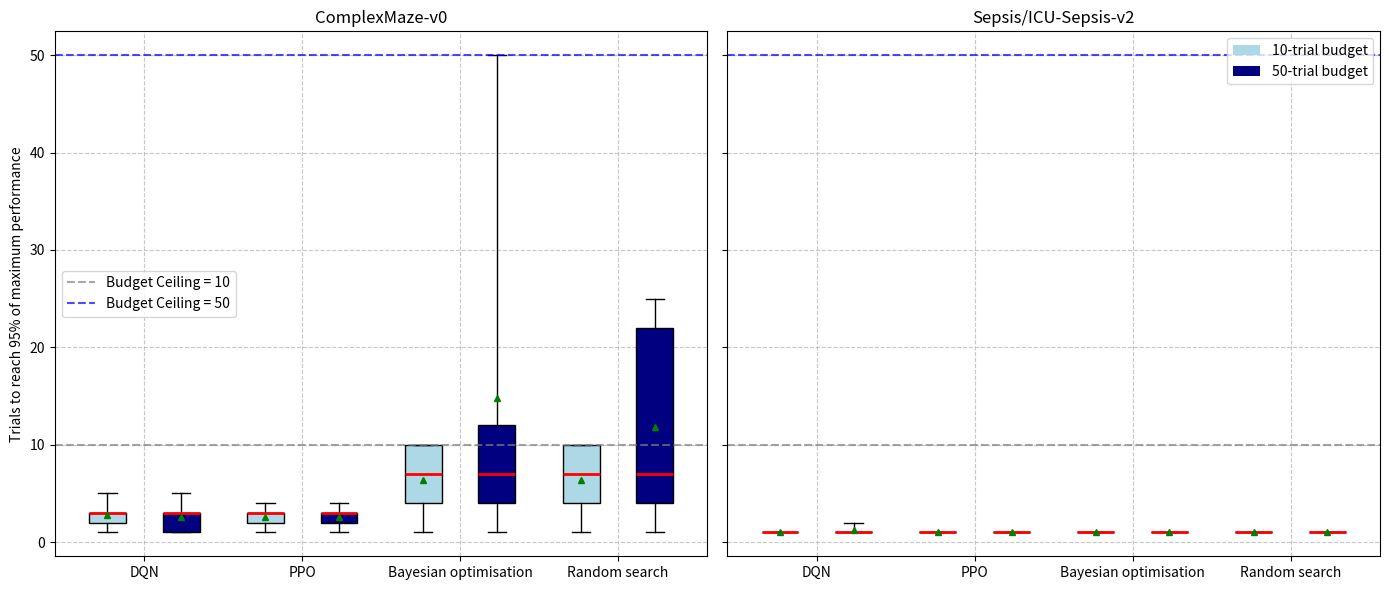
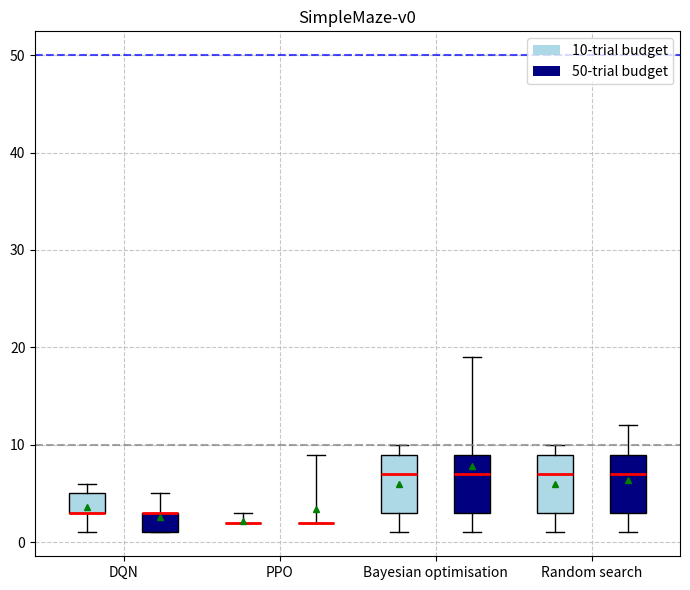
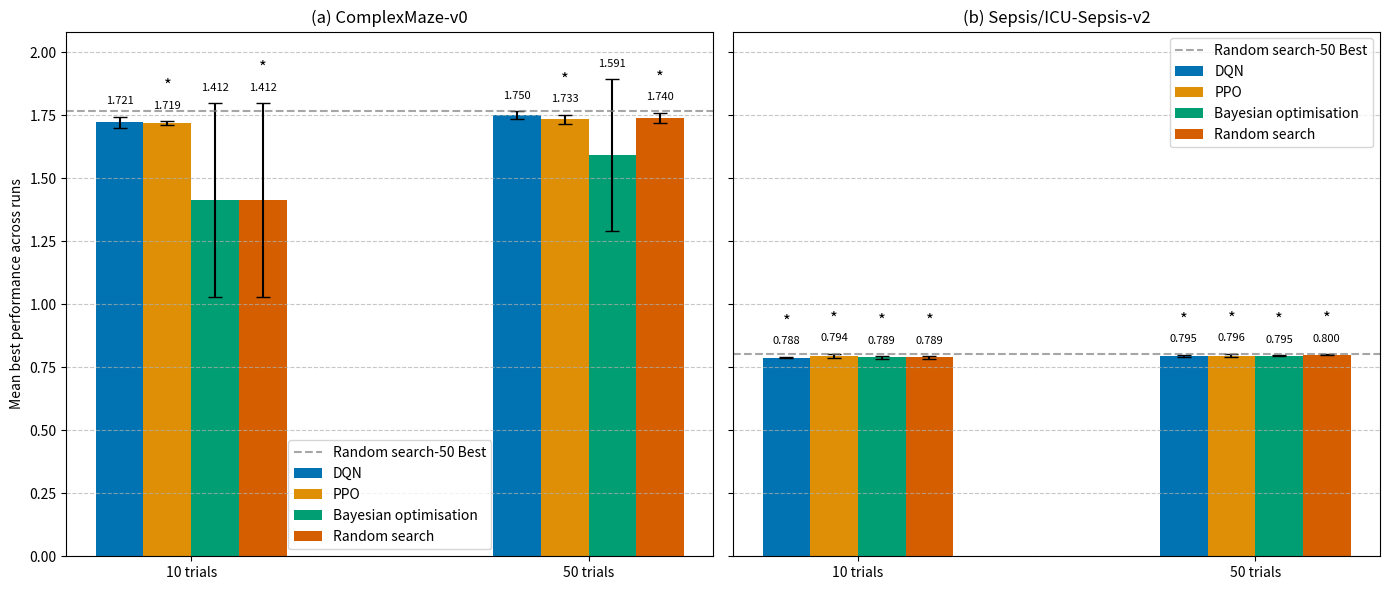
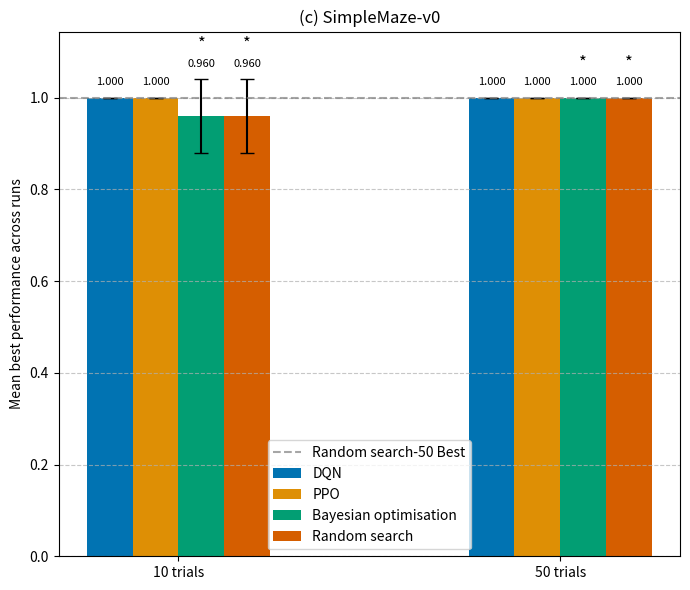

Write the Python code that produced these figures, in order.
from scipy.stats import bootstrap
import matplotlib.pyplot as plt
from matplotlib.patches import Patch
from scipy.stats import wilcoxon
import pandas as pd
import numpy as np
import seaborn as sns

def sr_ci(rewards, k, threshold=0.95, ci=0.95, n_resamples=9_999, rng_seed=42):
    global_max = rewards.max(axis=1, keepdims=True)
    hit = (rewards[:, :k] >= threshold * global_max).any(axis=1).astype(float)
    res = bootstrap((hit,), np.mean, n_resamples=n_resamples,
                    confidence_level=ci, random_state=rng_seed, method='percentile')
    return {
        'mean': hit.mean(),
        'ci_low': res.confidence_interval.low,
        'ci_high': res.confidence_interval.high
    }

def gpc(rewards, k, threshold=0.95):
    global_max = rewards.max(axis=1, keepdims=True)
    return (rewards[:, :k] >= threshold * global_max).sum(axis=1)

def get_best_performance(array):
    return np.max(array, axis=1)  # Max performance per run

def trials_to_95_percent(array, i):
    # Best performance for the method: max across all runs and trials
    best_perf = np.max(array)

    trials_list = []
    for run in array:
        # Find the first trial (1-based) where performance >= 0.95 * best
        reached = np.where(run >= 0.95 * best_perf)[0]
        if len(reached) > 0:
            trials = reached[0] + 1  # 1-based index
        else:
            trials = len(run)  # If never reached, set to max trials + 1
        trials_list.append(trials)

    return np.array(trials_list)

bo_10_sp = np.array([[0.781, 0.768, 0.785, 0.776, 0.7849999999999999, 0.779, 0.776, 0.779, 0.7710000000000001, 0.78], [0.777, 0.772, 0.7849999999999999, 0.776, 0.784, 0.766, 0.795, 0.778, 0.779, 0.7689999999999999], [0.767, 0.773, 0.762, 0.771, 0.78, 0.779, 0.783, 0.774, 0.774, 0.779], [0.783, 0.795, 0.787, 0.7700000000000001, 0.787, 0.7709999999999999, 0.7869999999999999, 0.78, 0.7699999999999999, 0.792], [0.764, 0.7889999999999999, 0.788, 0.7729999999999999, 0.782, 0.7830000000000001, 0.764, 0.7759999999999999, 0.775, 0.7750000000000001]])

bo_10_cm = np.array([[0.0, 0.18, 0.538, 0.0, 1.0219999999999998, 0.5345, 0.0, 0.34750000000000003, 0.0, 0.0215], [0.176, 0.0, 0.861, 0.868, 0.6825, 0.8350000000000002, 0.5029999999999999, 0.0, 0.0, 0.341], [1.704, 1.0394999999999999, 0.3445, 0.0, 0.38649999999999995, 1.0219999999999998, 0.0, 0.014499999999999999, 1.7035, 1.6915], [0.337, 0.8684999999999998, 0.0, 0.0, 0.0, 0.0, 1.7570000000000001, 0.0, 0.0, 0.4995], [0.0, 0.8664999999999999, 1.1444999999999999, 1.7100000000000002, 0.7304999999999999, 1.3495, 0.178, 0.193, 0.0, 0.0]])

rs_10_sp = np.array([[0.781, 0.768, 0.785, 0.776, 0.7849999999999999, 0.779, 0.776, 0.779, 0.7710000000000001, 0.78], [0.777, 0.772, 0.7849999999999999, 0.776, 0.784, 0.766, 0.795, 0.778, 0.779, 0.7689999999999999], [0.767, 0.773, 0.762, 0.771, 0.78, 0.779, 0.783, 0.774, 0.774, 0.779], [0.783, 0.795, 0.787, 0.7700000000000001, 0.787, 0.7709999999999999, 0.7869999999999999, 0.78, 0.7699999999999999, 0.792], [0.764, 0.7889999999999999, 0.788, 0.7729999999999999, 0.782, 0.7830000000000001, 0.764, 0.7759999999999999, 0.775, 0.7750000000000001]])

rs_10_cm = np.array([[0.0, 0.18, 0.538, 0.0, 1.0219999999999998, 0.5345, 0.0, 0.34750000000000003, 0.0, 0.0215], [0.176, 0.0, 0.861, 0.868, 0.6825, 0.8350000000000002, 0.5029999999999999, 0.0, 0.0, 0.341], [1.704, 1.0394999999999999, 0.3445, 0.0, 0.38649999999999995, 1.0219999999999998, 0.0, 0.014499999999999999, 1.7035, 1.6915], [0.337, 0.8684999999999998, 0.0, 0.0, 0.0, 0.0, 1.7570000000000001, 0.0, 0.0, 0.4995], [0.0, 0.8664999999999999, 1.1444999999999999, 1.7100000000000002, 0.7304999999999999, 1.3495, 0.178, 0.193, 0.0, 0.0]])

dqn_10_cm = np.array([[1.702, 0.0, 1.682, 1.76, 1.717, 1.363, 1.717, 1.717, 1.717, 1.717], [0.34, 0.0, 1.696, 1.531, 1.288, 1.558, 1.676, 1.558, 1.558, 1.549], [0.181, 0.0, 1.532, 0.368, 1.697, 1.712, 0.37, 1.697, 1.686, 1.697], [1.637, 0.0, 1.71, 1.587, 1.34, 1.587, 1.728, 1.062, 1.587, 1.587], [1.214, 1.705, 0.869, 1.216, 1.686, 1.707, 0.0, 1.71, 1.707, 1.707]])

dqn_10_sp = np.array([[0.782, 0.774, 0.776, 0.782, 0.778, 0.787, 0.778, 0.778, 0.778, 0.782], [0.769, 0.772, 0.76, 0.771, 0.781, 0.781, 0.785, 0.781, 0.781, 0.771], [0.767, 0.772, 0.764, 0.784, 0.776, 0.767, 0.776, 0.776, 0.789, 0.791], [0.786, 0.773, 0.775, 0.775, 0.782, 0.775, 0.77, 0.773, 0.775, 0.775], [0.771, 0.776, 0.77, 0.774, 0.792, 0.784, 0.774, 0.774, 0.784, 0.784]])

rs_50_sp = np.array([[0.781, 0.768, 0.785, 0.776, 0.7849999999999999, 0.779, 0.776, 0.779, 0.7710000000000001, 0.78, 0.787, 0.7790000000000001, 0.781, 0.784, 0.767, 0.775, 0.7869999999999999, 0.781, 0.772, 0.787, 0.765, 0.788, 0.768, 0.775, 0.7889999999999999, 0.783, 0.782, 0.769, 0.776, 0.7780000000000001, 0.7700000000000001, 0.7649999999999999, 0.781, 0.7849999999999999, 0.8, 0.7799999999999999, 0.7790000000000001, 0.7809999999999999, 0.7779999999999999, 0.7879999999999999, 0.779, 0.7769999999999999, 0.782, 0.783, 0.761, 0.778, 0.782, 0.7830000000000001, 0.772, 0.776], [0.777, 0.772, 0.7849999999999999, 0.776, 0.784, 0.766, 0.795, 0.778, 0.779, 0.7689999999999999, 0.7949999999999999, 0.781, 0.779, 0.772, 0.7710000000000001, 0.79, 0.7769999999999999, 0.7849999999999999, 0.7899999999999999, 0.7779999999999999, 0.7849999999999999, 0.793, 0.783, 0.79, 0.788, 0.784, 0.7949999999999999, 0.78, 0.777, 0.798, 0.781, 0.768, 0.775, 0.787, 0.782, 0.794, 0.776, 0.7729999999999999, 0.782, 0.786, 0.7859999999999999, 0.784, 0.767, 0.786, 0.7889999999999999, 0.791, 0.785, 0.7699999999999999, 0.7790000000000001, 0.769], [0.767, 0.773, 0.762, 0.771, 0.78, 0.779, 0.783, 0.774, 0.774, 0.779, 0.773, 0.78, 0.7949999999999999, 0.776, 0.775, 0.788, 0.8020000000000002, 0.7790000000000001, 0.7859999999999999, 0.783, 0.775, 0.7949999999999999, 0.792, 0.761, 0.778, 0.7869999999999999, 0.78, 0.7699999999999999, 0.782, 0.771, 0.789, 0.779, 0.7770000000000001, 0.786, 0.778, 0.772, 0.775, 0.792, 0.7699999999999999, 0.79, 0.7949999999999999, 0.7750000000000001, 0.78, 0.777, 0.784, 0.7870000000000001, 0.7780000000000001, 0.7849999999999999, 0.768, 0.784], [0.783, 0.795, 0.787, 0.7700000000000001, 0.787, 0.7709999999999999, 0.7869999999999999, 0.78, 0.7699999999999999, 0.792, 0.7729999999999999, 0.793, 0.783, 0.784, 0.7929999999999999, 0.794, 0.7889999999999999, 0.781, 0.796, 0.7789999999999999, 0.773, 0.783, 0.7789999999999999, 0.782, 0.786, 0.788, 0.783, 0.7710000000000001, 0.772, 0.7779999999999999, 0.771, 0.779, 0.7859999999999999, 0.772, 0.7790000000000001, 0.7809999999999999, 0.792, 0.799, 0.777, 0.77, 0.785, 0.768, 0.79, 0.7770000000000001, 0.783, 0.776, 0.7789999999999999, 0.775, 0.7859999999999999, 0.783], [0.764, 0.7889999999999999, 0.788, 0.7729999999999999, 0.782, 0.7830000000000001, 0.764, 0.7759999999999999, 0.775, 0.7750000000000001, 0.796, 0.784, 0.782, 0.777, 0.788, 0.7939999999999999, 0.773, 0.78, 0.764, 0.778, 0.783, 0.768, 0.7749999999999999, 0.7889999999999999, 0.791, 0.792, 0.7689999999999999, 0.799, 0.788, 0.7710000000000001, 0.778, 0.775, 0.764, 0.774, 0.7889999999999999, 0.786, 0.7849999999999999, 0.784, 0.7749999999999999, 0.7869999999999999, 0.779, 0.768, 0.766, 0.7689999999999999, 0.775, 0.7819999999999999, 0.786, 0.7689999999999999, 0.7670000000000001, 0.7859999999999999]])

rs_50_cm = np.array([[0.0, 0.18, 0.538, 0.0, 1.0219999999999998, 0.5345, 0.0, 0.34750000000000003, 0.0, 0.0215, 0.556, 0.1815, 0.181, 0.1825, 1.177, 0.542, 0.7005000000000001, 0.0, 0.6305, 0.2805, 0.869, 1.7515, 0.0, 1.691, 0.0, 0.708, 1.704, 1.0190000000000001, 1.3815, 1.042, 0.6725, 1.5455, 1.1880000000000002, 1.7055, 1.765, 1.0325, 0.202, 1.748, 1.7269999999999999, 1.425, 0.6955, 0.0, 1.3649999999999998, 1.7564999999999997, 0.0, 0.302, 0.014000000000000002, 1.1905000000000001, 1.6925000000000001, 1.746], [0.176, 0.0, 0.861, 0.868, 0.6825, 0.8350000000000002, 0.5029999999999999, 0.0, 0.0, 0.341, 0.3245, 0.19, 0.8724999999999999, 0.0, 0.526, 0.0, 0.8665, 1.042, 0.507, 0.0, 0.3445, 0.311, 0.0, 1.1545, 1.7335, 0.0, 1.0585, 1.701, 1.685, 0.693, 0.18, 0.8400000000000001, 0.0, 0.185, 0.33849999999999997, 1.7085000000000001, 0.193, 0.7394999999999999, 1.5405, 0.0, 0.683, 1.2125, 0.0, 0.0, 0.341, 0.148, 0.1605, 1.2245000000000001, 0.8220000000000001, 0.0], [1.704, 1.0394999999999999, 0.3445, 0.0, 0.38649999999999995, 1.0219999999999998, 0.0, 0.014499999999999999, 1.7035, 1.6915, 1.6560000000000001, 1.539, 0.36849999999999994, 1.3545, 0.8685, 1.3989999999999998, 0.47300000000000003, 0.7155, 0.3215, 0.37, 0.666, 1.6785, 0.7135, 0.522, 0.396, 1.704, 0.1775, 1.703, 1.6575, 0.0, 0.7064999999999999, 1.1804999999999999, 0.8495000000000001, 1.7265000000000001, 0.6485, 1.036, 1.4224999999999999, 0.5115000000000001, 1.6925000000000001, 1.572, 1.7269999999999999, 1.036, 1.0370000000000001, 0.851, 1.7325, 1.7169999999999999, 0.517, 1.2285, 0.525, 0.6795], [0.337, 0.8684999999999998, 0.0, 0.0, 0.0, 0.0, 1.7570000000000001, 0.0, 0.0, 0.4995, 0.351, 1.5485000000000002, 0.184, 1.0745, 0.0, 0.0, 0.1665, 1.6460000000000001, 0.8574999999999999, 1.2040000000000002, 1.0495, 0.8655000000000002, 0.346, 1.35, 0.563, 1.362, 1.6585, 0.858, 0.1665, 0.182, 0.17450000000000002, 0.867, 0.5645, 0.0, 1.519, 0.4885, 0.49799999999999994, 1.7145, 0.0, 0.6945, 0.191, 0.02, 0.755, 1.3405, 0.425, 1.21, 0.354, 0.1975, 1.076, 1.672], [0.0, 0.8664999999999999, 1.1444999999999999, 1.7100000000000002, 0.7304999999999999, 1.3495, 0.178, 0.193, 0.0, 0.0, 0.0, 0.0195, 1.025, 1.154, 0.9885000000000002, 0.0, 1.7065000000000001, 0.549, 0.8685, 0.5395000000000001, 1.202, 1.3684999999999998, 0.7295, 1.3795, 0.193, 1.0565000000000002, 1.536, 1.187, 1.5439999999999998, 1.0390000000000001, 0.49450000000000005, 0.0, 0.1685, 1.6934999999999998, 1.3835, 0.35150000000000003, 0.0, 0.0, 0.52, 0.0, 0.0, 0.33999999999999997, 0.0, 0.3075, 0.292, 1.7045, 0.0405, 1.1504999999999999, 0.6965, 0.5395]])

rs_50_sm = np.array([[0.4, 0.6, 0.2, 0.4, 0.8, 0.4, 0.2, 0.0, 0.0, 0.8, 0.4, 1.0, 0.0, 0.0, 0.8, 0.2, 0.6, 0.0, 0.2, 0.8, 0.4, 1.0, 0.8, 0.0, 1.0, 0.8, 1.0, 0.2, 1.0, 1.0, 0.0, 1.0, 0.0, 1.0, 1.0, 0.6, 0.6, 1.0, 0.8, 0.6, 0.8, 0.0, 1.0, 1.0, 0.0, 0.8, 0.0, 0.8, 1.0, 1.0], [0.6, 0.0, 0.0, 0.0, 0.6, 0.6, 0.0, 0.0, 1.0, 0.0, 0.0, 0.8, 0.6, 0.0, 0.0, 0.0, 0.8, 1.0, 0.0, 0.0, 0.4, 0.4, 0.0, 0.8, 0.8, 0.0, 0.0, 1.0, 1.0, 0.2, 0.0, 1.0, 0.0, 0.6, 0.6, 1.0, 0.0, 1.0, 0.8, 0.6, 0.4, 1.0, 0.4, 0.2, 0.4, 0.0, 0.8, 1.0, 0.6, 0.0], [1.0, 0.8, 1.0, 0.0, 0.8, 0.6, 0.0, 0.0, 0.8, 1.0, 1.0, 1.0, 0.0, 0.2, 0.2, 0.8, 0.6, 1.0, 0.6, 0.0, 0.4, 0.8, 0.8, 0.4, 0.8, 1.0, 0.6, 1.0, 0.6, 0.0, 0.2, 1.0, 0.6, 1.0, 1.0, 1.0, 0.4, 0.4, 1.0, 1.0, 1.0, 0.8, 0.6, 0.8, 1.0, 0.6, 0.4, 0.0, 0.4, 0.0], [0.6, 0.8, 0.2, 0.0, 0.0, 0.0, 1.0, 0.8, 0.0, 0.2, 0.4, 1.0, 0.4, 0.6, 0.4, 0.4, 0.0, 1.0, 0.4, 0.8, 0.8, 0.6, 0.2, 1.0, 0.4, 0.0, 1.0, 1.0, 0.4, 0.4, 0.6, 0.6, 0.8, 0.0, 0.8, 0.6, 1.0, 1.0, 0.0, 0.0, 0.0, 0.0, 0.2, 1.0, 0.0, 0.8, 0.0, 0.0, 0.6, 1.0], [0.2, 0.8, 1.0, 1.0, 0.4, 1.0, 0.0, 0.0, 0.0, 0.0, 0.6, 0.2, 0.0, 1.0, 0.8, 0.4, 1.0, 0.2, 0.8, 0.6, 1.0, 1.0, 0.6, 1.0, 1.0, 1.0, 1.0, 1.0, 0.8, 1.0, 0.6, 1.0, 0.2, 1.0, 1.0, 0.2, 0.6, 0.0, 0.0, 0.4, 0.0, 1.0, 0.4, 0.6, 0.0, 1.0, 0.6, 0.8, 0.8, 0.6]])

bo_50_sp = np.array([[0.781, 0.768, 0.785, 0.776, 0.7849999999999999, 0.779, 0.776, 0.779, 0.7710000000000001, 0.78, 0.772, 0.7799999999999999, 0.7879999999999999, 0.7849999999999999, 0.772, 0.772, 0.761, 0.791, 0.791, 0.791, 0.791, 0.791, 0.791, 0.791, 0.791, 0.791, 0.791, 0.791, 0.791, 0.791, 0.791, 0.791, 0.791, 0.791, 0.791, 0.791, 0.791, 0.791, 0.791, 0.791, 0.791, 0.791, 0.791, 0.791, 0.791, 0.791, 0.791, 0.791, 0.791, 0.791], [0.777, 0.772, 0.7849999999999999, 0.776, 0.784, 0.766, 0.795, 0.778, 0.779, 0.7689999999999999, 0.772, 0.774, 0.7949999999999999, 0.772, 0.791, 0.772, 0.784, 0.7899999999999999, 0.792, 0.7809999999999999, 0.7859999999999999, 0.7809999999999999, 0.7899999999999999, 0.7899999999999999, 0.772, 0.784, 0.7869999999999999, 0.78, 0.775, 0.792, 0.782, 0.783, 0.792, 0.792, 0.792, 0.7769999999999999, 0.791, 0.772, 0.796, 0.7929999999999999, 0.772, 0.7929999999999999, 0.791, 0.7780000000000001, 0.776, 0.791, 0.788, 0.792, 0.784, 0.791], [0.767, 0.773, 0.762, 0.771, 0.78, 0.779, 0.783, 0.774, 0.774, 0.779, 0.786, 0.7749999999999999, 0.7879999999999999, 0.772, 0.787, 0.7690000000000001, 0.772, 0.782, 0.7689999999999999, 0.791, 0.791, 0.791, 0.791, 0.791, 0.794, 0.793, 0.793, 0.793, 0.772, 0.795, 0.795, 0.794, 0.795, 0.795, 0.795, 0.795, 0.7819999999999999, 0.795, 0.795, 0.795, 0.795, 0.794, 0.772, 0.772, 0.785, 0.787, 0.788, 0.785, 0.783, 0.791], [0.783, 0.795, 0.787, 0.7700000000000001, 0.787, 0.7709999999999999, 0.7869999999999999, 0.78, 0.7699999999999999, 0.792, 0.772, 0.782, 0.7969999999999999, 0.772, 0.772, 0.7789999999999999, 0.7789999999999999, 0.776, 0.772, 0.772, 0.7849999999999999, 0.784, 0.7750000000000001, 0.772, 0.788, 0.789, 0.789, 0.789, 0.7809999999999999, 0.782, 0.7849999999999999, 0.772, 0.78, 0.7870000000000001, 0.764, 0.78, 0.784, 0.784, 0.784, 0.7830000000000001, 0.779, 0.781, 0.783, 0.772, 0.776, 0.794, 0.7819999999999999, 0.781, 0.772, 0.796], [0.764, 0.7889999999999999, 0.788, 0.7729999999999999, 0.782, 0.7830000000000001, 0.764, 0.7759999999999999, 0.775, 0.7750000000000001, 0.7870000000000001, 0.78, 0.7769999999999999, 0.782, 0.779, 0.772, 0.776, 0.784, 0.772, 0.788, 0.7949999999999999, 0.772, 0.787, 0.778, 0.7750000000000001, 0.772, 0.7809999999999999, 0.785, 0.786, 0.791, 0.792, 0.776, 0.783, 0.794, 0.776, 0.779, 0.777, 0.765, 0.765, 0.771, 0.772, 0.787, 0.772, 0.7899999999999999, 0.786, 0.7779999999999999, 0.772, 0.796, 0.791, 0.776]])

bo_50_cm = np.array([[0.0, 0.18, 0.538, 0.0, 1.0219999999999998, 0.5345, 0.0, 0.34750000000000003, 0.0, 0.0215, 1.5370000000000001, 1.6990000000000003, 0.0, 1.6990000000000003, 0.0, 1.705, 1.705, 1.59, 1.673, 0.0, 1.59, 1.5765, 1.705, 1.705, 1.705, 1.7400000000000002, 1.3935000000000002, 0.0, 1.7675, 1.2400000000000002, 0.0, 0.192, 1.219, 1.7149999999999999, 1.534, 1.705, 1.7155, 1.3935000000000002, 0.0, 1.6865, 1.7825000000000002, 1.721, 1.705, 1.2400000000000002, 0.0, 1.5615, 1.7395, 1.705, 1.7335, 1.7005], [0.176, 0.0, 0.861, 0.868, 0.6825, 0.8350000000000002, 0.5029999999999999, 0.0, 0.0, 0.341, 0.0, 0.0, 0.0, 0.333, 0.0, 0.5365, 0.48150000000000004, 0.5365, 0.9734999999999999, 0.9734999999999999, 0.9734999999999999, 0.9734999999999999, 0.9734999999999999, 0.992, 0.992, 0.992, 0.9734999999999999, 0.992, 0.9734999999999999, 0.992, 0.992, 0.9734999999999999, 0.36150000000000004, 0.9734999999999999, 0.9734999999999999, 0.9734999999999999, 0.9734999999999999, 0.9734999999999999, 0.9734999999999999, 0.9734999999999999, 0.9734999999999999, 0.9734999999999999, 0.9734999999999999, 0.9734999999999999, 0.9734999999999999, 0.9734999999999999, 0.9734999999999999, 0.9734999999999999, 0.9734999999999999, 0.9734999999999999], [1.704, 1.0394999999999999, 0.3445, 0.0, 0.38649999999999995, 1.0219999999999998, 0.0, 0.014499999999999999, 1.7035, 1.6915, 0.0, 1.522, 1.0705000000000002, 0.0, 0.0, 0.515, 0.0215, 0.1825, 0.038, 1.496, 1.496, 1.496, 1.496, 1.496, 1.496, 1.6344999999999998, 1.6344999999999998, 1.6344999999999998, 1.7, 1.6344999999999998, 1.6625, 1.6344999999999998, 0.0, 1.7015, 1.6834999999999998, 1.488, 1.383, 0.0, 1.6344999999999998, 1.3945, 1.6344999999999998, 1.6344999999999998, 1.6935000000000002, 1.7055, 1.5215, 0.36900000000000005, 0.8265, 1.524, 1.59, 0.344], [0.337, 0.8684999999999998, 0.0, 0.0, 0.0, 0.0, 1.7570000000000001, 0.0, 0.0, 0.4995, 1.3875, 1.358, 1.2235, 0.0, 1.6705, 0.0, 0.0, 1.0205, 1.3675, 1.2840000000000003, 1.1880000000000002, 0.0, 0.9259999999999999, 1.7230000000000003, 1.5360000000000003, 1.004, 1.385, 0.0, 1.3824999999999998, 1.2235, 1.2840000000000003, 1.3895, 0.024, 0.7314999999999999, 1.1880000000000002, 0.507, 1.1985, 0.3905, 0.1675, 1.288, 1.3715, 0.0, 1.3625000000000003, 1.2840000000000003, 1.385, 0.0, 1.3619999999999999, 1.5385, 1.3889999999999998, 1.3655000000000002], [0.0, 0.8664999999999999, 1.1444999999999999, 1.7100000000000002, 0.7304999999999999, 1.3495, 0.178, 0.193, 0.0, 0.0, 1.6844999999999999, 1.6745, 0.0, 1.72, 0.0, 0.0, 0.0, 1.384, 1.384, 1.384, 1.5675000000000001, 1.72, 1.72, 1.72, 1.72, 1.72, 1.72, 1.72, 1.72, 1.72, 1.72, 1.72, 1.72, 1.72, 1.72, 1.72, 1.72, 1.72, 1.72, 1.72, 1.72, 1.72, 1.72, 1.72, 1.72, 1.72, 1.72, 1.72, 1.72, 1.72]])

bo_50_sm = np.array([[0.4, 0.6, 0.2, 0.4, 0.8, 0.4, 0.2, 0.0, 0.0, 0.8, 0.2, 0.0, 0.4, 0.8, 0.8, 0.0, 0.6, 0.8, 1.0, 0.0, 1.0, 1.0, 1.0, 0.8, 1.0, 1.0, 0.8, 1.0, 0.8, 0.8, 0.8, 1.0, 1.0, 1.0, 1.0, 1.0, 1.0, 0.6, 1.0, 1.0, 1.0, 1.0, 1.0, 0.8, 1.0, 1.0, 0.0, 1.0, 1.0, 1.0], [0.6, 0.0, 0.0, 0.0, 0.6, 0.6, 0.0, 0.0, 1.0, 0.0, 0.0, 0.2, 0.0, 0.8, 0.8, 0.6, 1.0, 1.0, 1.0, 1.0, 1.0, 1.0, 1.0, 1.0, 1.0, 0.0, 1.0, 1.0, 1.0, 1.0, 1.0, 1.0, 1.0, 1.0, 0.8, 1.0, 0.8, 1.0, 0.4, 1.0, 0.8, 0.4, 0.8, 0.6, 1.0, 0.0, 0.4, 0.8, 0.8, 0.0], [1.0, 0.8, 1.0, 0.0, 0.8, 0.6, 0.0, 0.0, 0.8, 1.0, 1.0, 1.0, 0.8, 1.0, 0.0, 0.0, 0.2, 0.6, 0.0, 0.8, 1.0, 1.0, 1.0, 1.0, 1.0, 0.0, 1.0, 0.8, 1.0, 1.0, 1.0, 1.0, 1.0, 1.0, 1.0, 1.0, 0.4, 1.0, 1.0, 0.0, 0.0, 0.0, 0.2, 0.0, 0.8, 1.0, 0.6, 1.0, 1.0, 1.0], [0.6, 0.8, 0.2, 0.0, 0.0, 0.0, 1.0, 0.8, 0.0, 0.2, 1.0, 0.0, 0.8, 0.8, 1.0, 1.0, 0.6, 0.0, 1.0, 1.0, 1.0, 0.8, 1.0, 1.0, 1.0, 0.8, 1.0, 1.0, 1.0, 1.0, 1.0, 1.0, 0.8, 1.0, 0.8, 1.0, 1.0, 1.0, 1.0, 0.0, 1.0, 1.0, 1.0, 1.0, 0.8, 1.0, 1.0, 1.0, 1.0, 1.0], [0.2, 0.8, 1.0, 1.0, 0.4, 1.0, 0.0, 0.0, 0.0, 0.0, 1.0, 1.0, 0.0, 0.0, 1.0, 1.0, 1.0, 1.0, 1.0, 0.8, 1.0, 1.0, 1.0, 0.4, 1.0, 0.8, 1.0, 1.0, 1.0, 1.0, 1.0, 0.2, 1.0, 1.0, 1.0, 0.6, 1.0, 1.0, 1.0, 1.0, 0.6, 1.0, 0.4, 1.0, 1.0, 1.0, 1.0, 1.0, 0.4, 0.0]])

dqn_50_cm = np.array([[1.595, 0.0, 1.733, 1.714, 1.739, 1.729, 0.855, 0.0, 0.0, 0.338, 1.393, 0.356, 0.0, 1.574, 1.704, 1.68, 0.0, 1.23, 0.0, 1.692, 1.736, 1.694, 1.211, 0.0, 1.554, 1.393, 1.704, 0.858, 0.862, 0.866, 0.986, 1.527, 1.684, 0.848, 0.736, 0.688, 1.697, 1.748, 1.597, 0.837, 0.0, 0.549, 1.368, 1.749, 1.714, 0.509, 1.357, 0.355, 0.882, 0.0], [0.339, 0.0, 1.716, 1.564, 0.879, 1.378, 1.724, 1.649, 1.741, 1.699, 1.697, 1.556, 1.6, 1.583, 1.531, 1.54, 1.706, 0.34, 0.704, 0.0, 1.682, 1.696, 1.668, 1.029, 0.349, 1.719, 1.722, 0.708, 0.361, 1.527, 1.659, 1.68, 0.888, 0.874, 0.884, 0.989, 1.685, 0.862, 1.693, 1.726, 1.556, 1.393, 1.063, 1.394, 0.903, 0.692, 1.56, 0.342, 1.227, 1.52], [1.721, 0.0, 1.4, 0.179, 0.891, 1.727, 0.524, 1.73, 1.533, 0.862, 0.998, 1.533, 1.04, 1.245, 0.847, 0.333, 1.702, 1.773, 0.522, 1.713, 1.054, 1.237, 0.332, 1.248, 1.746, 1.737, 1.73, 0.51, 1.187, 1.234, 0.886, 0.523, 0.524, 1.729, 1.67, 1.741, 1.039, 0.582, 1.326, 1.692, 1.044, 1.036, 0.0, 1.392, 1.66, 1.688, 0.0, 0.52, 1.554, 1.686], [1.715, 0.0, 1.758, 1.547, 1.376, 1.678, 1.667, 1.157, 1.547, 1.567, 1.331, 1.707, 0.694, 1.689, 1.686, 1.192, 0.895, 0.0, 1.179, 0.689, 1.72, 1.336, 1.731, 1.049, 0.731, 1.017, 0.682, 0.0, 1.729, 1.743, 0.181, 1.214, 1.698, 1.39, 0.528, 1.043, 0.709, 0.0, 1.704, 1.693, 1.707, 1.012, 1.175, 1.68, 0.893, 0.879, 1.759, 1.223, 1.226, 0.846], [1.044, 1.316, 0.178, 0.862, 1.722, 0.34, 0.0, 1.571, 1.6, 1.545, 0.838, 0.72, 1.368, 1.567, 1.05, 1.679, 1.06, 1.73, 1.224, 0.182, 1.728, 1.203, 0.0, 1.045, 1.498, 0.0, 0.352, 0.0, 1.725, 1.73, 1.682, 0.873, 1.023, 0.9, 1.701, 1.712, 1.353, 1.725, 1.191, 1.175, 1.032, 0.872, 1.554, 1.216, 1.068, 1.714, 1.02, 0.855, 1.081, 1.383]])

dqn_50_sp = np.array([[0.758, 0.773, 0.787, 0.773, 0.794, 0.787, 0.782, 0.785, 0.774, 0.786, 0.782, 0.778, 0.779, 0.783, 0.767, 0.769, 0.782, 0.775, 0.769, 0.785, 0.787, 0.775, 0.775, 0.772, 0.779, 0.78, 0.786, 0.791, 0.779, 0.781, 0.782, 0.782, 0.772, 0.768, 0.774, 0.786, 0.787, 0.774, 0.785, 0.778, 0.772, 0.772, 0.769, 0.77, 0.785, 0.773, 0.772, 0.791, 0.788, 0.79], [0.771, 0.779, 0.775, 0.779, 0.773, 0.769, 0.78, 0.784, 0.783, 0.791, 0.78, 0.778, 0.788, 0.774, 0.774, 0.781, 0.776, 0.767, 0.778, 0.775, 0.777, 0.788, 0.768, 0.772, 0.761, 0.789, 0.774, 0.776, 0.774, 0.783, 0.771, 0.773, 0.769, 0.782, 0.777, 0.785, 0.774, 0.778, 0.776, 0.77, 0.786, 0.78, 0.776, 0.779, 0.778, 0.769, 0.787, 0.774, 0.773, 0.781], [0.788, 0.769, 0.788, 0.789, 0.785, 0.783, 0.759, 0.773, 0.791, 0.765, 0.785, 0.784, 0.774, 0.778, 0.774, 0.798, 0.79, 0.779, 0.776, 0.777, 0.777, 0.775, 0.768, 0.783, 0.765, 0.78, 0.781, 0.782, 0.779, 0.784, 0.787, 0.795, 0.774, 0.782, 0.777, 0.775, 0.774, 0.771, 0.783, 0.784, 0.777, 0.781, 0.774, 0.789, 0.77, 0.781, 0.77, 0.791, 0.783, 0.786], [0.776, 0.775, 0.772, 0.78, 0.794, 0.769, 0.788, 0.776, 0.763, 0.778, 0.781, 0.797, 0.786, 0.78, 0.787, 0.777, 0.762, 0.777, 0.789, 0.786, 0.775, 0.787, 0.797, 0.773, 0.777, 0.772, 0.783, 0.781, 0.774, 0.784, 0.772, 0.768, 0.776, 0.785, 0.777, 0.785, 0.77, 0.767, 0.784, 0.769, 0.784, 0.8, 0.771, 0.789, 0.777, 0.78, 0.79, 0.774, 0.78, 0.776], [0.773, 0.772, 0.786, 0.78, 0.782, 0.772, 0.771, 0.774, 0.775, 0.781, 0.784, 0.773, 0.791, 0.786, 0.767, 0.787, 0.782, 0.784, 0.774, 0.79, 0.779, 0.781, 0.776, 0.771, 0.769, 0.776, 0.778, 0.786, 0.79, 0.782, 0.785, 0.782, 0.783, 0.768, 0.793, 0.783, 0.769, 0.782, 0.791, 0.779, 0.776, 0.785, 0.775, 0.77, 0.785, 0.773, 0.783, 0.777, 0.792, 0.779]])

dqn_50_sm = np.array([[0.0, 0.0, 0.6, 0.2, 1.0, 1.0, 0.8, 0.0, 0.0, 0.0, 0.2, 0.0, 0.0, 0.2, 1.0, 0.2, 0.0, 0.2, 0.0, 0.2, 0.2, 0.2, 0.2, 0.0, 0.6, 0.2, 0.6, 0.2, 0.2, 0.2, 0.2, 1.0, 0.2, 0.2, 0.2, 0.2, 0.2, 0.2, 1.0, 0.2, 0.0, 0.2, 0.2, 0.2, 0.2, 0.2, 0.2, 0.6, 0.2, 0.2], [0.0, 0.0, 1.0, 1.0, 1.0, 1.0, 1.0, 1.0, 1.0, 0.0, 1.0, 1.0, 0.0, 0.0, 0.0, 0.0, 1.0, 0.0, 0.0, 0.0, 1.0, 0.0, 0.0, 0.0, 0.0, 1.0, 0.0, 0.0, 0.0, 0.0, 0.0, 0.0, 0.0, 0.0, 0.0, 1.0, 0.0, 0.8, 1.0, 1.0, 1.0, 0.0, 0.0, 0.0, 0.0, 0.0, 0.0, 0.0, 0.0, 0.0], [0.0, 0.0, 1.0, 0.0, 0.8, 1.0, 0.0, 1.0, 1.0, 0.2, 0.2, 0.2, 0.2, 0.2, 0.2, 0.0, 0.2, 0.2, 0.2, 0.2, 0.2, 0.2, 0.0, 0.2, 0.2, 0.2, 0.8, 1.0, 0.2, 0.2, 0.2, 0.2, 0.2, 0.2, 1.0, 0.2, 0.2, 0.2, 0.2, 0.2, 0.2, 0.2, 0.0, 0.2, 0.2, 0.2, 0.0, 0.2, 0.2, 0.2], [1.0, 0.0, 1.0, 0.4, 1.0, 0.4, 0.4, 0.4, 0.4, 0.4, 0.4, 1.0, 0.0, 1.0, 0.4, 0.4, 0.4, 0.0, 1.0, 1.0, 0.4, 0.4, 1.0, 0.4, 0.4, 0.4, 0.4, 0.4, 0.4, 0.4, 0.0, 0.4, 0.4, 1.0, 0.6, 0.4, 1.0, 0.4, 0.4, 0.4, 0.4, 0.2, 0.4, 1.0, 0.4, 0.4, 0.4, 0.4, 0.4, 0.4], [1.0, 0.0, 0.8, 0.8, 1.0, 0.0, 0.0, 1.0, 0.8, 0.0, 0.0, 0.0, 0.0, 0.0, 0.0, 1.0, 0.0, 1.0, 0.0, 0.8, 0.0, 0.8, 0.0, 0.0, 0.0, 0.0, 0.0, 0.0, 1.0, 0.0, 0.0, 0.0, 1.0, 0.0, 1.0, 0.0, 0.8, 0.8, 0.0, 0.0, 0.0, 0.0, 0.0, 0.0, 0.0, 0.0, 0.0, 0.0, 0.0, 0.0]])

ppo_10_cm = np.array([[0.0, 1.548, 1.702, 0.539, 1.723, 1.524, 1.524, 1.702, 1.702, 1.702], [0.344, 1.531, 0.167, 1.724, 1.724, 1.03, 0.878, 1.685, 1.685, 1.685], [0.674, 1.054, 1.712, 1.626, 1.56, 0.368, 1.7, 1.532, 1.054, 1.712], [1.728, 1.704, 0.0, 0.684, 0.373, 0.684, 0.335, 1.706, 0.335, 0.713], [0.338, 1.678, 1.694, 1.71, 1.71, 1.012, 1.686, 1.686, 1.686, 1.686]])

ppo_10_sp = np.array([[0.772, 0.769, 0.773, 0.771, 0.774, 0.778, 0.789, 0.774, 0.778, 0.782], [0.768, 0.792, 0.772, 0.796, 0.79, 0.781, 0.779, 0.772, 0.796, 0.78], [0.78, 0.777, 0.767, 0.808, 0.771, 0.771, 0.791, 0.764, 0.784, 0.782], [0.77, 0.777, 0.773, 0.772, 0.773, 0.78, 0.777, 0.777, 0.78, 0.776], [0.784, 0.779, 0.774, 0.787, 0.786, 0.786, 0.786, 0.797, 0.778, 0.797]])

ppo_50_sp = np.array([[0.772, 0.769, 0.773, 0.771, 0.774, 0.782, 0.778, 0.789, 0.782, 0.791, 0.792, 0.782, 0.772, 0.785, 0.785, 0.785, 0.785, 0.785, 0.785, 0.789, 0.774, 0.774, 0.774, 0.774, 0.774, 0.785, 0.773, 0.789, 0.792, 0.792, 0.768, 0.777, 0.784, 0.768, 0.772, 0.785, 0.777, 0.77, 0.768, 0.768, 0.768, 0.785, 0.785, 0.768, 0.785, 0.785, 0.777, 0.781, 0.777, 0.784], [0.768, 0.792, 0.772, 0.796, 0.79, 0.781, 0.779, 0.774, 0.792, 0.772, 0.796, 0.79, 0.787, 0.789, 0.768, 0.772, 0.796, 0.79, 0.768, 0.78, 0.778, 0.793, 0.789, 0.771, 0.772, 0.796, 0.771, 0.792, 0.778, 0.78, 0.771, 0.771, 0.793, 0.793, 0.779, 0.793, 0.793, 0.793, 0.793, 0.793, 0.793, 0.792, 0.768, 0.778, 0.779, 0.792, 0.793, 0.779, 0.793, 0.778], [0.78, 0.777, 0.767, 0.808, 0.771, 0.784, 0.784, 0.771, 0.788, 0.791, 0.77, 0.771, 0.771, 0.784, 0.782, 0.789, 0.792, 0.778, 0.79, 0.782, 0.791, 0.771, 0.771, 0.789, 0.782, 0.791, 0.784, 0.782, 0.78, 0.777, 0.782, 0.784, 0.782, 0.771, 0.795, 0.795, 0.782, 0.795, 0.764, 0.788, 0.778, 0.778, 0.778, 0.778, 0.795, 0.784, 0.782, 0.778, 0.786, 0.795], [0.77, 0.777, 0.773, 0.772, 0.773, 0.78, 0.777, 0.777, 0.788, 0.776, 0.793, 0.777, 0.788, 0.771, 0.776, 0.775, 0.782, 0.773, 0.773, 0.777, 0.788, 0.775, 0.782, 0.775, 0.775, 0.773, 0.773, 0.77, 0.775, 0.782, 0.795, 0.788, 0.789, 0.788, 0.788, 0.784, 0.788, 0.772, 0.773, 0.766, 0.782, 0.795, 0.782, 0.795, 0.773, 0.782, 0.795, 0.788, 0.788, 0.771], [0.784, 0.779, 0.774, 0.787, 0.786, 0.786, 0.786, 0.778, 0.778, 0.79, 0.778, 0.774, 0.777, 0.774, 0.778, 0.79, 0.778, 0.784, 0.776, 0.778, 0.79, 0.774, 0.774, 0.778, 0.776, 0.774, 0.774, 0.774, 0.778, 0.79, 0.77, 0.786, 0.79, 0.775, 0.776, 0.776, 0.777, 0.776, 0.776, 0.776, 0.776, 0.776, 0.771, 0.787, 0.771, 0.787, 0.776, 0.784, 0.786, 0.778]])

ppo_50_cm = np.array([[0.0, 1.548, 1.702, 0.539, 1.723, 1.524, 0.366, 1.702, 0.539, 1.723, 1.723, 1.702, 0.539, 1.723, 1.762, 1.702, 0.539, 1.723, 1.762, 1.702, 0.539, 1.723, 1.76, 1.014, 1.702, 0.539, 1.723, 0.369, 0.706, 1.723, 1.698, 1.702, 0.539, 1.723, 1.546, 0.369, 0.706, 1.76, 1.698, 1.531, 1.756, 0.513, 1.702, 1.531, 1.531, 1.67, 1.67, 1.668, 1.702, 1.67], [0.344, 1.531, 0.167, 1.724, 1.724, 1.03, 1.558, 1.724, 1.685, 0.0, 1.685, 0.0, 1.702, 1.736, 0.0, 1.685, 0.0, 1.03, 1.558, 1.549, 0.167, 1.685, 1.736, 1.702, 1.685, 1.702, 0.896, 1.685, 0.878, 1.742, 0.0, 1.685, 1.736, 1.685, 1.03, 1.742, 1.736, 1.685, 1.685, 1.699, 0.873, 1.03, 0.548, 1.693, 1.384, 1.652, 1.699, 1.518, 1.699, 1.699], [0.674, 1.054, 1.712, 1.626, 1.639, 0.678, 1.047, 1.215, 1.7, 1.396, 0.181, 1.054, 1.532, 1.054, 1.712, 1.7, 1.396, 0.181, 1.054, 1.399, 1.399, 1.712, 1.7, 1.031, 1.054, 1.7, 1.047, 1.56, 0.368, 1.396, 1.2, 1.399, 1.188, 1.396, 1.396, 1.188, 1.2, 1.697, 1.708, 1.684, 1.71, 0.678, 1.047, 1.71, 0.181, 1.316, 1.2, 1.71, 1.702, 1.684], [1.728, 1.704, 0.0, 0.684, 0.0, 0.684, 0.0, 0.684, 0.0, 0.684, 0.0, 0.684, 0.0, 0.684, 0.0, 0.684, 0.0, 0.684, 0.0, 0.684, 0.182, 0.684, 0.335, 0.684, 1.71, 0.508, 0.0, 0.684, 0.0, 0.684, 1.062, 0.352, 0.684, 0.352, 0.684, 1.062, 0.182, 1.706, 1.062, 1.325, 1.062, 1.552, 0.355, 1.731, 1.682, 1.675, 1.71, 1.552, 0.53, 1.34], [0.338, 1.678, 1.694, 1.71, 0.175, 1.678, 1.694, 1.686, 1.686, 1.686, 1.686, 1.686, 1.686, 1.686, 1.551, 1.551, 0.352, 1.678, 1.694, 1.679, 1.551, 1.012, 1.201, 1.698, 1.705, 1.707, 1.686, 1.679, 1.551, 1.012, 1.698, 0.0, 1.679, 1.654, 1.679, 1.686, 1.012, 1.551, 0.853, 1.686, 1.705, 1.551, 1.672, 1.672, 1.042, 1.686, 1.679, 1.717, 1.686, 1.717]])

ppo_50_sm = np.array([[0.0, 1.0, 1.0, 0.0, 1.0, 1.0, 0.2, 1.0, 0.0, 1.0, 0.6, 0.2, 1.0, 0.6, 0.6, 0.0, 0.6, 0.6, 1.0, 0.0, 1.0, 0.0, 0.0, 0.0, 0.0, 0.8, 0.0, 0.2, 0.0, 0.0, 0.2, 0.0, 0.0, 0.0, 1.0, 0.0, 0.0, 0.0, 0.0, 0.2, 0.0, 0.0, 0.0, 1.0, 0.0, 0.6, 0.0, 0.0, 0.0, 0.6], [0.0, 1.0, 1.0, 0.0, 1.0, 1.0, 0.0, 1.0, 1.0, 0.0, 1.0, 1.0, 0.0, 1.0, 1.0, 0.0, 1.0, 1.0, 0.0, 1.0, 1.0, 0.0, 1.0, 1.0, 0.0, 1.0, 1.0, 0.0, 1.0, 0.0, 0.0, 0.0, 0.0, 1.0, 0.0, 1.0, 0.0, 0.0, 1.0, 0.0, 1.0, 0.0, 0.0, 0.0, 0.0, 0.0, 1.0, 0.0, 0.0, 0.0], [0.0, 1.0, 0.0, 1.0, 0.0, 1.0, 0.0, 1.0, 0.0, 1.0, 0.0, 1.0, 0.0, 1.0, 0.0, 1.0, 0.0, 1.0, 0.0, 0.2, 0.0, 0.0, 0.0, 0.8, 0.0, 0.0, 0.2, 0.0, 0.0, 0.0, 0.0, 0.0, 0.2, 0.0, 0.0, 0.0, 0.0, 0.0, 0.0, 0.0, 0.0, 0.0, 0.2, 0.8, 0.0, 0.0, 0.0, 0.0, 0.0, 0.0], [0.4, 0.6, 0.0, 0.6, 0.4, 0.6, 0.4, 0.6, 1.0, 0.4, 0.6, 0.4, 0.6, 0.0, 0.6, 0.4, 0.6, 0.4, 0.6, 0.0, 0.6, 0.0, 0.6, 0.4, 0.6, 0.0, 0.6, 0.0, 0.6, 0.0, 0.6, 0.0, 0.6, 0.0, 0.6, 0.4, 0.0, 0.2, 0.4, 0.0, 0.4, 0.0, 0.0, 0.4, 0.0, 0.0, 0.4, 1.0, 0.0, 0.0], [0.0, 1.0, 0.8, 0.6, 1.0, 1.0, 1.0, 1.0, 1.0, 1.0, 1.0, 1.0, 1.0, 0.0, 1.0, 1.0, 0.0, 1.0, 1.0, 0.0, 0.0, 0.0, 0.0, 0.0, 0.0, 0.8, 0.8, 0.8, 0.0, 0.0, 0.0, 0.0, 0.0, 0.0, 0.0, 0.0, 0.0, 0.0, 0.0, 0.8, 0.0, 0.0, 0.0, 0.0, 0.0, 0.0, 0.0, 0.0, 0.0, 0.0]])

ppo_10_sm = np.array([[0.0, 1.0, 1.0, 0.0, 1.0, 1.0, 0.2, 1.0, 0.2, 1.0], [0.0, 1.0, 1.0, 0.0, 1.0, 1.0, 0.0, 1.0, 1.0, 0.0], [0.0, 1.0, 0.0, 1.0, 0.0, 1.0, 1.0, 1.0, 1.0, 0.0], [0.4, 0.6, 1.0, 0.0, 0.6, 1.0, 0.4, 0.4, 1.0, 0.4], [0.0, 1.0, 0.8, 0.6, 1.0, 0.0, 1.0, 1.0, 1.0, 1.0]])

rs_10_sm = np.array([[0.4, 0.6, 0.2, 0.4, 0.8, 0.4, 0.2, 0.0, 0.0, 0.8], [0.6, 0.0, 0.0, 0.0, 0.6, 0.6, 0.0, 0.0, 1.0, 0.0], [1.0, 0.8, 1.0, 0.0, 0.8, 0.6, 0.0, 0.0, 0.8, 1.0], [0.6, 0.8, 0.2, 0.0, 0.0, 0.0, 1.0, 0.8, 0.0, 0.2], [0.2, 0.8, 1.0, 1.0, 0.4, 1.0, 0.0, 0.0, 0.0, 0.0]])

bo_10_sm = np.array([[0.4, 0.6, 0.2, 0.4, 0.8, 0.4, 0.2, 0.0, 0.0, 0.8], [0.6, 0.0, 0.0, 0.0, 0.6, 0.6, 0.0, 0.0, 1.0, 0.0], [1.0, 0.8, 1.0, 0.0, 0.8, 0.6, 0.0, 0.0, 0.8, 1.0], [0.6, 0.8, 0.2, 0.0, 0.0, 0.0, 1.0, 0.8, 0.0, 0.2], [0.2, 0.8, 1.0, 1.0, 0.4, 1.0, 0.0, 0.0, 0.0, 0.0]])

dqn_10_sm = np.array([[0.0, 0.0, 0.6, 0.2, 0.6, 1.0, 0.2, 0.2, 0.6, 0.2], [0.0, 0.0, 1.0, 1.0, 1.0, 1.0, 1.0, 1.0, 1.0, 1.0], [0.0, 0.0, 1.0, 0.0, 0.8, 1.0, 0.2, 1.0, 1.0, 0.2], [1.0, 0.0, 1.0, 0.4, 1.0, 0.4, 0.4, 0.4, 0.4, 0.4], [0.8, 0.0, 0.8, 0.8, 1.0, 0.8, 0.0, 1.0, 0.8, 0.0]])

def get_best_performance_run(array):
    maxes = np.max(array, axis=1)
    mean = np.mean(maxes) # Max performance per run
    std = np.std(maxes)
    return [mean, std]

if __name__ == "__main__":
    # 2-D array: (runs, trials)
    
    k = 20   # use 4 for 10-trial runs, 20 for 50-trial runs
    for name, rew in [("DQN", dqn_50_sm),
                    ("PPO", ppo_50_sm),
                    ("RS",  rs_50_sm),
                    ("BO", bo_50_sm)]:
        info = sr_ci(rew, k)
        print(f"{name}: {info['mean']:.2f}  "
            f"95% CI [{info['ci_low']:.2f}, {info['ci_high']:.2f}], {np.median(gpc(rew, k))}, {gpc(rew, k)}")
    
    # Function to calculate trials to 95% of best performance
    def trials_to_95_percent(array, budget):
        best_perf = np.max(array)
        trials_list = []
        for run in array:
            reached = np.where(run >= 0.95 * best_perf)[0]
            trials = reached[0] + 1 if len(reached) > 0 else budget
            trials_list.append(trials)
        return np.array(trials_list)


    # Calculate trials for each method and budget

    means = np.array([
    [get_best_performance_run(rs_50_sm)[0], get_best_performance_run(bo_50_sm)[0], get_best_performance_run(dqn_50_sm)[0], get_best_performance_run(ppo_50_sm)[0]],  # ComplexMaze-v0
    [get_best_performance_run(rs_10_sm)[0], get_best_performance_run(bo_10_sm)[0], get_best_performance_run(dqn_10_sm)[0], get_best_performance_run(ppo_10_sm)[0]],  # ComplexMaze-v0
    ])

    # Standard deviations for each environment × method
    stds = np.array([
        [get_best_performance_run(rs_50_sm)[1], get_best_performance_run(bo_50_sm)[1], get_best_performance_run(dqn_50_sm)[1], get_best_performance_run(ppo_50_sm)[1]],  # ComplexMaze-v0
        [get_best_performance_run(rs_10_sm)[1], get_best_performance_run(bo_10_sm)[1], get_best_performance_run(dqn_10_sm)[1], get_best_performance_run(ppo_10_sm)[1]],
    ])

    print(means)
    print(stds)

    # ComplexMaze
    trials_dqn_10_cm = trials_to_95_percent(dqn_10_cm, 10)
    trials_dqn_50_cm = trials_to_95_percent(dqn_50_cm, 50)
    trials_ppo_10_cm = trials_to_95_percent(ppo_10_cm, 10)
    trials_ppo_50_cm = trials_to_95_percent(ppo_50_cm, 50)
    trials_bo_10_cm = trials_to_95_percent(bo_10_cm, 10)
    trials_bo_50_cm = trials_to_95_percent(bo_50_cm, 50)
    trials_rs_10_cm = trials_to_95_percent(rs_10_cm, 10)
    trials_rs_50_cm = trials_to_95_percent(rs_50_cm, 50)

    # Sepsis
    trials_dqn_10_sp = trials_to_95_percent(dqn_10_sp, 10)
    trials_dqn_50_sp = trials_to_95_percent(dqn_50_sp, 50)
    trials_ppo_10_sp = trials_to_95_percent(ppo_10_sp, 10)
    trials_ppo_50_sp = trials_to_95_percent(ppo_50_sp, 50)
    trials_bo_10_sp = trials_to_95_percent(bo_10_sp, 10)
    trials_bo_50_sp = trials_to_95_percent(bo_50_sp, 50)
    trials_rs_10_sp = trials_to_95_percent(rs_10_sp, 10)
    trials_rs_50_sp = trials_to_95_percent(rs_50_sp, 50)

    trials_dqn_10_sm = trials_to_95_percent(dqn_10_sm, 10)
    trials_dqn_50_sm = trials_to_95_percent(dqn_50_sm, 50)
    trials_ppo_10_sm = trials_to_95_percent(ppo_10_sm, 10)
    trials_ppo_50_sm = trials_to_95_percent(ppo_50_sm, 50)
    trials_bo_10_sm = trials_to_95_percent(bo_10_sm, 10)
    trials_bo_50_sm = trials_to_95_percent(bo_50_sm, 50)
    trials_rs_10_sm = trials_to_95_percent(rs_10_sm, 10)
    trials_rs_50_sm = trials_to_95_percent(rs_50_sm, 50)

    print(trials_ppo_50_sm)

    for data in [trials_rs_50_sm, trials_bo_50_sm,trials_dqn_50_sm, trials_ppo_50_sm]:
        median = np.median(data)

        # Calculate the IQR
        q1 = np.percentile(data, 25)
        q3 = np.percentile(data, 75)
        iqr = q3 - q1

        # Calculate the standard deviation
        std_dev = np.std(data)
        print(median, iqr, std_dev)

    # Create figure with two subplots
    fig, (ax1, ax2) = plt.subplots(1, 2, figsize=(14, 6), sharey=True)

    # Methods and budgets
    methods = ['DQN', 'PPO', 'Bayesian optimisation', 'Random search']
    colors = {'10': 'lightblue', '50': 'navy'}

    legend_handles = [
        Patch(facecolor='lightblue', label='10-trial budget'),
        Patch(facecolor='navy', label='50-trial budget'),
    ]

    # Plot for ComplexMaze
    data_cm = [
        trials_dqn_10_cm, trials_dqn_50_cm,
        trials_ppo_10_cm, trials_ppo_50_cm,
        trials_bo_10_cm, trials_bo_50_cm,
        trials_rs_10_cm, trials_rs_50_cm
    ]
    positions = np.arange(len(methods)) * 1.5
    for i, method in enumerate(methods):
        box = ax1.boxplot(
            [data_cm[i * 2], data_cm[i * 2 + 1]],
            positions=[positions[i] - 0.35, positions[i] + 0.35],
            widths=0.35,
            patch_artist=True,
            whis=[0, 100],
            medianprops={'linewidth': 2, 'color': 'red'},
            showmeans=True,
            meanprops={'marker': '^', 'markerfacecolor': 'green', 'markeredgecolor': 'green', 'markersize': 5}
        )
        for patch, budget in zip(box['boxes'], ['10', '50']):
            patch.set_facecolor(colors[budget])

    ax1.axhline(y=10, color='gray', linestyle='--', alpha=0.7, label='Budget Ceiling = 10')
    ax1.axhline(y=50, color='blue', linestyle='--', alpha=0.7, label='Budget Ceiling = 50')
    ax1.set_title('ComplexMaze-v0', fontsize=12)
    ax1.set_xticks(positions)
    ax1.set_xticklabels(methods)
    ax1.set_ylabel('Trials to reach 95% of maximum performance', fontsize=10)
    ax1.grid(True, linestyle='--', alpha=0.7)
    ax1.legend()

    # Plot for Sepsis
    data_sp = [
        trials_dqn_10_sp, trials_dqn_50_sp,
        trials_ppo_10_sp, trials_ppo_50_sp,
        trials_bo_10_sp, trials_bo_50_sp,
        trials_rs_10_sp, trials_rs_50_sp
    ]
    for i, method in enumerate(methods):
        box = ax2.boxplot(
            [data_sp[i * 2], data_sp[i * 2 + 1]],
            positions=[positions[i] - 0.35, positions[i] + 0.35],
            widths=0.35,
            patch_artist=True,
            whis=[0, 100],
            medianprops={'linewidth': 2, 'color': 'red'},
            showmeans=True,
            meanprops={'marker': '^', 'markerfacecolor': 'green', 'markeredgecolor': 'green', 'markersize': 5}
        )
        for patch, budget in zip(box['boxes'], ['10', '50']):
            patch.set_facecolor(colors[budget])

    ax2.axhline(y=10, color='gray', linestyle='--', alpha=0.7, label='Budget Ceilings')
    ax2.axhline(y=50, color='blue', linestyle='--', alpha=0.7)
    ax2.set_title('Sepsis/ICU-Sepsis-v2', fontsize=12)
    ax2.set_xticks(positions)
    ax2.set_xticklabels(methods)
    ax2.grid(True, linestyle='--', alpha=0.7)
    ax2.legend()
    ax2.legend(handles=legend_handles, loc='upper right')

    plt.tight_layout()
    plt.show()

    fig, ax = plt.subplots(1, 1, figsize=(7, 6), sharey=True)

    # Methods and budgets
    methods = ['DQN', 'PPO', 'Bayesian optimisation', 'Random search']
    colors = {'10': 'lightblue', '50': 'navy'}

    legend_handles = [
        Patch(facecolor='lightblue', label='10-trial budget'),
        Patch(facecolor='navy', label='50-trial budget'),
    ]
    # Plot for Sepsis
    data_sm = [
        trials_dqn_10_sm, trials_dqn_50_sm,
        trials_ppo_10_sm, trials_ppo_50_sm,
        trials_bo_10_sm, trials_bo_50_sm,
        trials_rs_10_sm, trials_rs_50_sm
    ]
    for i, method in enumerate(methods):
        box = ax.boxplot(
            [data_sm[i * 2], data_sm[i * 2 + 1]],
            positions=[positions[i] - 0.35, positions[i] + 0.35],
            widths=0.35,
            patch_artist=True,
            whis=[0, 100],
            medianprops={'linewidth': 2, 'color': 'red'},
            showmeans=True,
            meanprops={'marker': '^', 'markerfacecolor': 'green', 'markeredgecolor': 'green', 'markersize': 5}
        )
        for patch, budget in zip(box['boxes'], ['10', '50']):
            patch.set_facecolor(colors[budget])

    ax.axhline(y=10, color='gray', linestyle='--', alpha=0.7, label='Budget Ceilings')
    ax.axhline(y=50, color='blue', linestyle='--', alpha=0.7)
    ax.set_title('SimpleMaze-v0', fontsize=12)
    ax.set_xticks(positions)
    ax.set_xticklabels(methods)
    ax.grid(True, linestyle='--', alpha=0.7)
    ax.legend()
    ax.legend(handles=legend_handles, loc='upper right')

    plt.tight_layout()
    plt.show()
    
    # ComplexMaze
    means_cm = {
        'DQN_10': np.mean(get_best_performance(dqn_10_cm)),
        'DQN_50': np.mean(get_best_performance(dqn_50_cm)),
        'PPO_10': np.mean(get_best_performance(ppo_10_cm)),
        'PPO_50': np.mean(get_best_performance(ppo_50_cm)),
        'Bayesian optimisation_10': np.mean(get_best_performance(bo_10_cm)),
        'Bayesian optimisation_50': np.mean(get_best_performance(bo_50_cm)),
        'Random search_10': np.mean(get_best_performance(rs_10_cm)),
        'Random search_50': np.mean(get_best_performance(rs_50_cm))
    }
    stds_cm = {
        'DQN_10': np.std(get_best_performance(dqn_10_cm)),
        'DQN_50': np.std(get_best_performance(dqn_50_cm)),
        'PPO_10': np.std(get_best_performance(ppo_10_cm)),
        'PPO_50': np.std(get_best_performance(ppo_50_cm)),
        'Bayesian optimisation_10': np.std(get_best_performance(bo_10_cm)),
        'Bayesian optimisation_50': np.std(get_best_performance(bo_50_cm)),
        'Random search_10': np.std(get_best_performance(rs_10_cm)),
        'Random search_50': np.std(get_best_performance(rs_50_cm))
    }

    # Sepsis
    means_sp = {
        'DQN_10': np.mean(get_best_performance(dqn_10_sp)),
        'DQN_50': np.mean(get_best_performance(dqn_50_sp)),
        'PPO_10': np.mean(get_best_performance(ppo_10_sp)),
        'PPO_50': np.mean(get_best_performance(ppo_50_sp)),
        'Bayesian optimisation_10': np.mean(get_best_performance(bo_10_sp)),
        'Bayesian optimisation_50': np.mean(get_best_performance(bo_50_sp)),
        'Random search_10': np.mean(get_best_performance(rs_10_sp)),
        'Random search_50': np.mean(get_best_performance(rs_50_sp))
    }
    stds_sp = {
        'DQN_10': np.std(get_best_performance(dqn_10_sp)),
        'DQN_50': np.std(get_best_performance(dqn_50_sp)),
        'PPO_10': np.std(get_best_performance(ppo_10_sp)),
        'PPO_50': np.std(get_best_performance(ppo_50_sp)),
        'Bayesian optimisation_10': np.std(get_best_performance(bo_10_sp)),
        'Bayesian optimisation_50': np.std(get_best_performance(bo_50_sp)),
        'Random search_10': np.std(get_best_performance(rs_10_sp)),
        'Random search_50': np.std(get_best_performance(rs_50_sp))
    }

    means_sm = {
        'DQN_10': np.mean(get_best_performance(dqn_10_sm)),
        'DQN_50': np.mean(get_best_performance(dqn_50_sm)),
        'PPO_10': np.mean(get_best_performance(ppo_10_sm)),
        'PPO_50': np.mean(get_best_performance(ppo_50_sm)),
        'Bayesian optimisation_10': np.mean(get_best_performance(bo_10_sm)),
        'Bayesian optimisation_50': np.mean(get_best_performance(bo_50_sm)),
        'Random search_10': np.mean(get_best_performance(rs_10_sm)),
        'Random search_50': np.mean(get_best_performance(rs_50_sm))
    }
    stds_sm = {
        'DQN_10': np.std(get_best_performance(dqn_10_sm)),
        'DQN_50': np.std(get_best_performance(dqn_50_sm)),
        'PPO_10': np.std(get_best_performance(ppo_10_sm)),
        'PPO_50': np.std(get_best_performance(ppo_50_sm)),
        'Bayesian optimisation_10': np.std(get_best_performance(bo_10_sm)),
        'Bayesian optimisation_50': np.std(get_best_performance(bo_50_sm)),
        'Random search_10': np.std(get_best_performance(rs_10_sm)),
        'Random search_50': np.std(get_best_performance(rs_50_sm))
    }


    # Wilcoxon signed-rank test for p-values
    def get_p_values(data_10, data_50):
        best_10 = get_best_performance(data_10)
        best_50 = get_best_performance(data_50)
        stat, p = wilcoxon(best_10, best_50)
        return p if p < 0.05 else None  # Only show significant p-values


    p_values_cm = {
        'DQN': get_p_values(dqn_10_cm, dqn_50_cm),
        'PPO': get_p_values(ppo_10_cm, ppo_50_cm),
        'Bayesian optimisation': get_p_values(bo_10_cm, bo_50_cm),
        'Random search': get_p_values(rs_10_cm, rs_50_cm)
    }
    p_values_sp = {
        'DQN': get_p_values(dqn_10_sp, dqn_50_sp),
        'PPO': get_p_values(ppo_10_sp, ppo_50_sp),
        'Bayesian optimisation': get_p_values(bo_10_sp, bo_50_sp),
        'Random search': get_p_values(rs_10_sp, rs_50_sp)
    }

    p_values_sm = {
        'DQN': None,
        'PPO': None,
        'Bayesian optimisation': None,
        'Random search': None
    }


    # Determine rank changes for asterisks
    def get_ranks(means, methods=['DQN', 'PPO', 'Bayesian optimisation', 'Random search']):
        ranks_10 = sorted([(means[f'{m}_10'], m) for m in methods], reverse=True)
        ranks_50 = sorted([(means[f'{m}_50'], m) for m in methods], reverse=True)
        rank_dict_10 = {m: i + 1 for i, (_, m) in enumerate(ranks_10)}
        rank_dict_50 = {m: i + 1 for i, (_, m) in enumerate(ranks_50)}
        return {m: rank_dict_10[m] != rank_dict_50[m] for m in methods}


    rank_changes_cm = get_ranks(means_cm)
    rank_changes_sp = get_ranks(means_sp)
    rank_changes_sm = {'DQN': False, 'PPO': False, 'Bayesian optimisation': True, 'Random search': True}

    # Create figure with two subplots
    fig, (ax1, ax2) = plt.subplots(1, 2, figsize=(14, 6), sharey=True)

    # Methods, budgets, and colors
    methods = ['DQN', 'PPO', 'Bayesian optimisation', 'Random search']
    budgets = ['10', '50']
    colors = sns.color_palette("colorblind", 4)  # Color-blind safe palette
    bar_width = 0.18  # 0.8 * group spacing (0.225 = 0.18 / 0.8)
    positions = np.arange(len(budgets)) * 1.5

    # Determine y-axis limits
    all_means = list(means_cm.values()) + list(means_sp.values())
    all_stds = list(stds_cm.values()) + list(stds_sp.values())
    y_max = max([m + s for m, s in zip(all_means, all_stds)]) * 1.1
    y_min = min([m - s for m, s in zip(all_means, all_stds)]) * 0.9
    y_min = min(y_min, 0)  # Ensure non-negative if data allows

    # Plot for ComplexMaze
    rs_50_best_cm = np.max(rs_50_cm)  # Best RS-50 value for ComplexMaze
    for i, method in enumerate(methods):
        means = [means_cm[f'{method}_10'], means_cm[f'{method}_50']]
        stds = [stds_cm[f'{method}_10'], stds_cm[f'{method}_50']]
        pos = [positions[j] + i * bar_width for j in range(len(budgets))]
        bars = ax1.bar(
            pos, means, bar_width, yerr=stds, capsize=5,
            color=colors[i], label=method
        )
        for j, p in enumerate(pos):
            ax1.text(p, means[j] + stds[j] + 0.02 * y_max, f'{means[j]:.3f}',
                     ha='center', va='bottom', fontsize=8)
        # Add asterisks for rank changes
        if rank_changes_cm[method]:
            for j, p in enumerate(pos):
                ax1.text(p, means[j] + stds[j] + 0.05 * y_max, '*', ha='center', va='bottom', fontsize=12)
        # Add p-value brackets for significant changes
        if p_values_cm[method] is not None:
            ax1.text(pos[0] + bar_width / 2, means[0] + stds[0] + 0.1 * y_max,
                     f'p={p_values_cm[method]:.3f}', ha='center', va='bottom', fontsize=8)

    ax1.axhline(y=rs_50_best_cm, color='gray', linestyle='--', alpha=0.7, label='Random search-50 Best')
    ax1.set_title('(a) ComplexMaze-v0', fontsize=12)
    ax1.set_xticks(positions + bar_width * 1.5)
    ax1.set_xticklabels(['10 trials', '50 trials'])
    ax1.set_ylabel('Mean best performance across runs', fontsize=10)
    ax1.set_ylim(y_min, y_max)
    ax1.grid(True, linestyle='--', alpha=0.7, axis='y')
    ax1.legend()

    # Plot for Sepsis
    rs_50_best_sp = np.max(rs_50_sp)  # Best RS-50 value for Sepsis
    for i, method in enumerate(methods):
        means = [means_sp[f'{method}_10'], means_sp[f'{method}_50']]
        stds = [stds_sp[f'{method}_10'], stds_sp[f'{method}_50']]
        pos = [positions[j] + i * bar_width for j in range(len(budgets))]
        bars = ax2.bar(
            pos, means, bar_width, yerr=stds, capsize=5,
            color=colors[i], label=method
        )
        for j, p in enumerate(pos):
            ax2.text(p, means[j] + stds[j] + 0.02 * y_max, f'{means[j]:.3f}',
                     ha='center', va='bottom', fontsize=8)
        if rank_changes_sp[method]:
            for j, p in enumerate(pos):
                ax2.text(p, means[j] + stds[j] + 0.05 * y_max, '*', ha='center', va='bottom', fontsize=12)
        if p_values_sp[method] is not None:
            ax2.text(pos[0] + bar_width / 2, means[0] + stds[0] + 0.1 * y_max,
                     f'p={p_values_sp[method]:.3f}', ha='center', va='bottom', fontsize=8)

    ax2.axhline(y=rs_50_best_sp, color='gray', linestyle='--', alpha=0.7, label='Random search-50 Best')
    ax2.set_title('(b) Sepsis/ICU-Sepsis-v2', fontsize=12)
    ax2.set_xticks(positions + bar_width * 1.5)
    ax2.set_xticklabels(['10 trials', '50 trials'])
    ax2.set_ylim(y_min, y_max)
    ax2.grid(True, linestyle='--', alpha=0.7, axis='y')
    ax2.legend()

    plt.tight_layout()
    plt.show()

    fig, ax = plt.subplots(1, 1, figsize=(7, 6), sharey=True)

    # Methods, budgets, and colors
    methods = ['DQN', 'PPO', 'Bayesian optimisation', 'Random search']
    budgets = ['10', '50']
    colors = sns.color_palette("colorblind", 4)  # Color-blind safe palette
    bar_width = 0.18  # 0.8 * group spacing (0.225 = 0.18 / 0.8)
    positions = np.arange(len(budgets)) * 1.5

    # Determine y-axis limits
    all_means = list(means_sm.values())
    all_stds = list(stds_sm.values())
    y_max = max([m + s for m, s in zip(all_means, all_stds)]) * 1.1
    y_min = min([m - s for m, s in zip(all_means, all_stds)]) * 0.9
    y_min = min(y_min, 0)  # Ensure non-negative if data allows

    # Plot for ComplexMaze
    rs_50_best_sm = np.max(rs_50_sm)  # Best RS-50 value for ComplexMaze
    for i, method in enumerate(methods):
        means = [means_sm[f'{method}_10'], means_sm[f'{method}_50']]
        stds = [stds_sm[f'{method}_10'], stds_sm[f'{method}_50']]
        pos = [positions[j] + i * bar_width for j in range(len(budgets))]
        bars = ax.bar(
            pos, means, bar_width, yerr=stds, capsize=5,
            color=colors[i], label=method
        )
        for j, p in enumerate(pos):
            ax.text(p, means[j] + stds[j] + 0.02 * y_max, f'{means[j]:.3f}',
                     ha='center', va='bottom', fontsize=8)
        # Add asterisks for rank changes
        if rank_changes_sm[method]:
            for j, p in enumerate(pos):
                ax.text(p, means[j] + stds[j] + 0.05 * y_max, '*', ha='center', va='bottom', fontsize=12)
        # Add p-value brackets for significant changes
        if p_values_sm[method] is not None:
            ax.text(pos[0] + bar_width / 2, means[0] + stds[0] + 0.1 * y_max,
                     f'p={p_values_sm[method]:.3f}', ha='center', va='bottom', fontsize=8)

    ax.axhline(y=rs_50_best_sm, color='gray', linestyle='--', alpha=0.7, label='Random search-50 Best')
    ax.set_title('(c) SimpleMaze-v0', fontsize=12)
    ax.set_xticks(positions + bar_width * 1.5)
    ax.set_xticklabels(['10 trials', '50 trials'])
    ax.set_ylabel('Mean best performance across runs', fontsize=10)
    ax.set_ylim(y_min, y_max)
    ax.grid(True, linestyle='--', alpha=0.7, axis='y')
    ax.legend()

    plt.tight_layout()
    plt.show()
